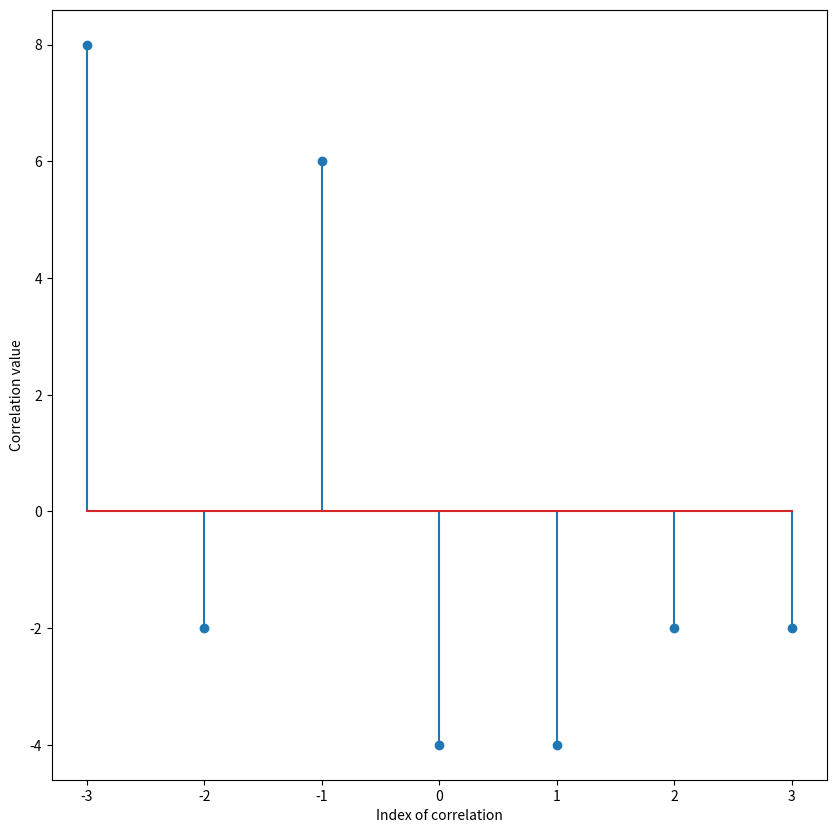

This chart was generated by the following Python code:
import numpy as np
import matplotlib.pyplot as plt

s1 = [2, -2, 2, -2]
s2 = [1, 2, 3, 4]

''' 
Finding the cross-correlation of s2 with s1.
'''

# Use the function np.correlate with mode='full' for linear cross correlation.
corr_s1_s2 = np.correlate(s1,s2,mode='full') 
#Since both the arrays start at 0, the last "shift" where the signals overlap is the length of the first array
end_index = len(s1)
#Similarly, the first "shift" where the signals overlap is the negative of the length of the second array, offset by one because of the zero index.
st_index = -len(s2) + 1
indices = np.arange(st_index, end_index)    
print('Linear correlation of s1 and s2:',corr_s1_s2)
plt.figure(figsize = (10, 10))
plt.stem(indices, corr_s1_s2)
plt.xlabel("Index of correlation")
plt.ylabel("Correlation value")

''' 
Finding the cross-correlation of s1 with s2. 
'''

## YOUR CODE HERE.
# Repeat the above process but switching the arguments of s1 and s2.

